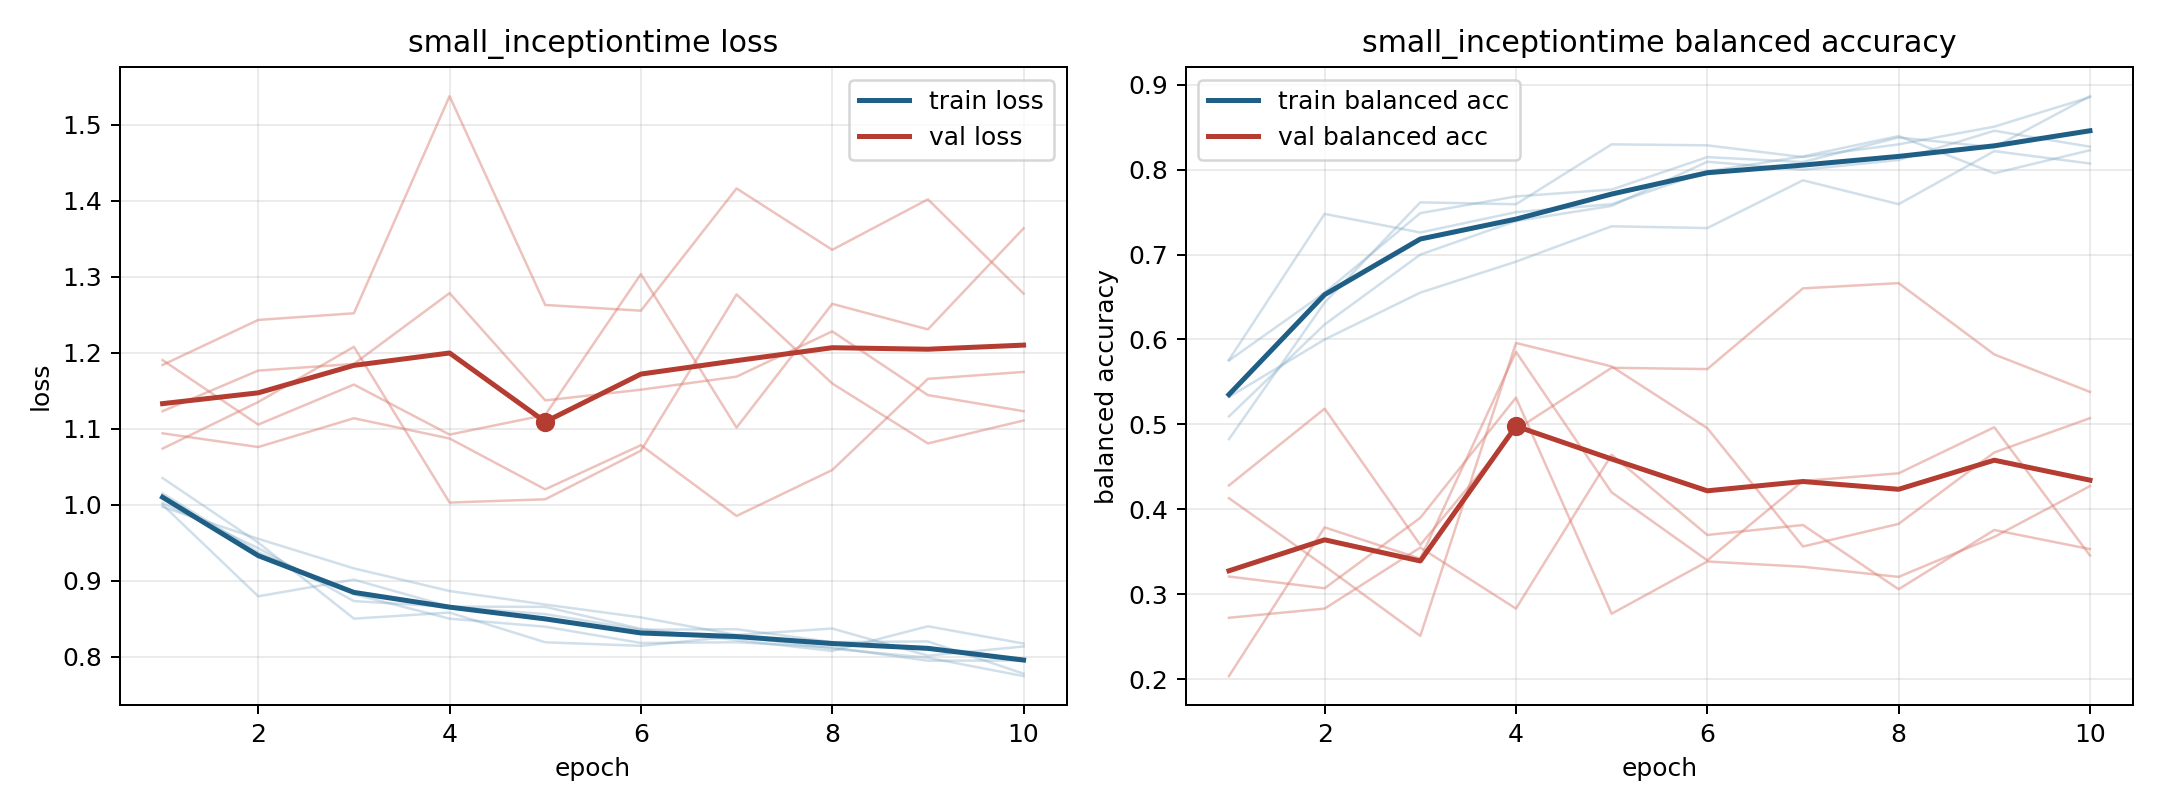

Source data for this figure (header and first rows):
model, fold, epoch, train_loss, train_balanced_accuracy, val_loss, val_balanced_accuracy
small_inceptiontime, 1, 1, 1.002, 0.5752, 1.19, 0.2035
small_inceptiontime, 1, 2, 0.943, 0.6551, 1.106, 0.3787
small_inceptiontime, 1, 3, 0.8733, 0.7488, 1.158, 0.3418
small_inceptiontime, 1, 4, 0.8658, 0.7685, 1.092, 0.5855
small_inceptiontime, 1, 5, 0.8561, 0.7766, 1.118, 0.42
small_inceptiontime, 1, 6, 0.8356, 0.8148, 1.304, 0.3398
small_inceptiontime, 1, 7, 0.8363, 0.809, 1.102, 0.4334
small_inceptiontime, 1, 8, 0.8193, 0.838, 1.264, 0.4424
small_inceptiontime, 1, 9, 0.8202, 0.8264, 1.231, 0.4966
small_inceptiontime, 1, 10, 0.7778, 0.8866, 1.364, 0.3456
small_inceptiontime, 2, 1, 1.015, 0.5094, 1.074, 0.4131
small_inceptiontime, 2, 2, 0.9374, 0.6177, 1.135, 0.3331
small_inceptiontime, 2, 3, 0.8823, 0.7, 1.208, 0.2509
small_inceptiontime, 2, 4, 0.8501, 0.7396, 1.003, 0.5959
small_inceptiontime, 2, 5, 0.8396, 0.7573, 1.007, 0.5683
small_inceptiontime, 2, 6, 0.8182, 0.8094, 1.071, 0.4956
small_inceptiontime, 2, 7, 0.8191, 0.8, 1.277, 0.3562
small_inceptiontime, 2, 8, 0.8124, 0.8115, 1.16, 0.3828
small_inceptiontime, 2, 9, 0.7948, 0.8458, 1.081, 0.4669
small_inceptiontime, 2, 10, 0.7952, 0.8271, 1.111, 0.5073
small_inceptiontime, 3, 1, 1.035, 0.4826, 1.184, 0.3208
small_inceptiontime, 3, 2, 0.9502, 0.6435, 1.243, 0.307
small_inceptiontime, 3, 3, 0.8502, 0.7616, 1.252, 0.39
small_inceptiontime, 3, 4, 0.8582, 0.7593, 1.538, 0.5315
small_inceptiontime, 3, 5, 0.8191, 0.8299, 1.263, 0.277
small_inceptiontime, 3, 6, 0.8144, 0.8287, 1.255, 0.3385
small_inceptiontime, 3, 7, 0.827, 0.8148, 1.416, 0.3323
small_inceptiontime, 3, 8, 0.8107, 0.8299, 1.335, 0.3204
small_inceptiontime, 3, 9, 0.7988, 0.8507, 1.402, 0.3675
small_inceptiontime, 3, 10, 0.7746, 0.8854, 1.278, 0.4273
small_inceptiontime, 4, 1, 0.9972, 0.5323, 1.094, 0.4281
small_inceptiontime, 4, 2, 0.9552, 0.6, 1.076, 0.5185
small_inceptiontime, 4, 3, 0.9163, 0.6552, 1.114, 0.358
small_inceptiontime, 4, 4, 0.8865, 0.6917, 1.087, 0.4937
small_inceptiontime, 4, 5, 0.8687, 0.7333, 1.02, 0.5667
small_inceptiontime, 4, 6, 0.8518, 0.7313, 1.078, 0.5652
small_inceptiontime, 4, 7, 0.8287, 0.7875, 0.9853, 0.6602
small_inceptiontime, 4, 8, 0.8372, 0.7594, 1.046, 0.6664
small_inceptiontime, 4, 9, 0.8015, 0.8219, 1.166, 0.5824
small_inceptiontime, 4, 10, 0.8136, 0.8073, 1.175, 0.5383
small_inceptiontime, 5, 1, 1, 0.576, 1.123, 0.2722
small_inceptiontime, 5, 2, 0.8796, 0.7479, 1.177, 0.283
small_inceptiontime, 5, 3, 0.9015, 0.726, 1.185, 0.3549
small_inceptiontime, 5, 4, 0.866, 0.75, 1.279, 0.283
small_inceptiontime, 5, 5, 0.8657, 0.7594, 1.137, 0.4642
small_inceptiontime, 5, 6, 0.8367, 0.7979, 1.151, 0.3698
small_inceptiontime, 5, 7, 0.8219, 0.8156, 1.169, 0.3815
small_inceptiontime, 5, 8, 0.8077, 0.8396, 1.228, 0.3059
small_inceptiontime, 5, 9, 0.8401, 0.7958, 1.144, 0.3756
small_inceptiontime, 5, 10, 0.8174, 0.8229, 1.123, 0.3531
